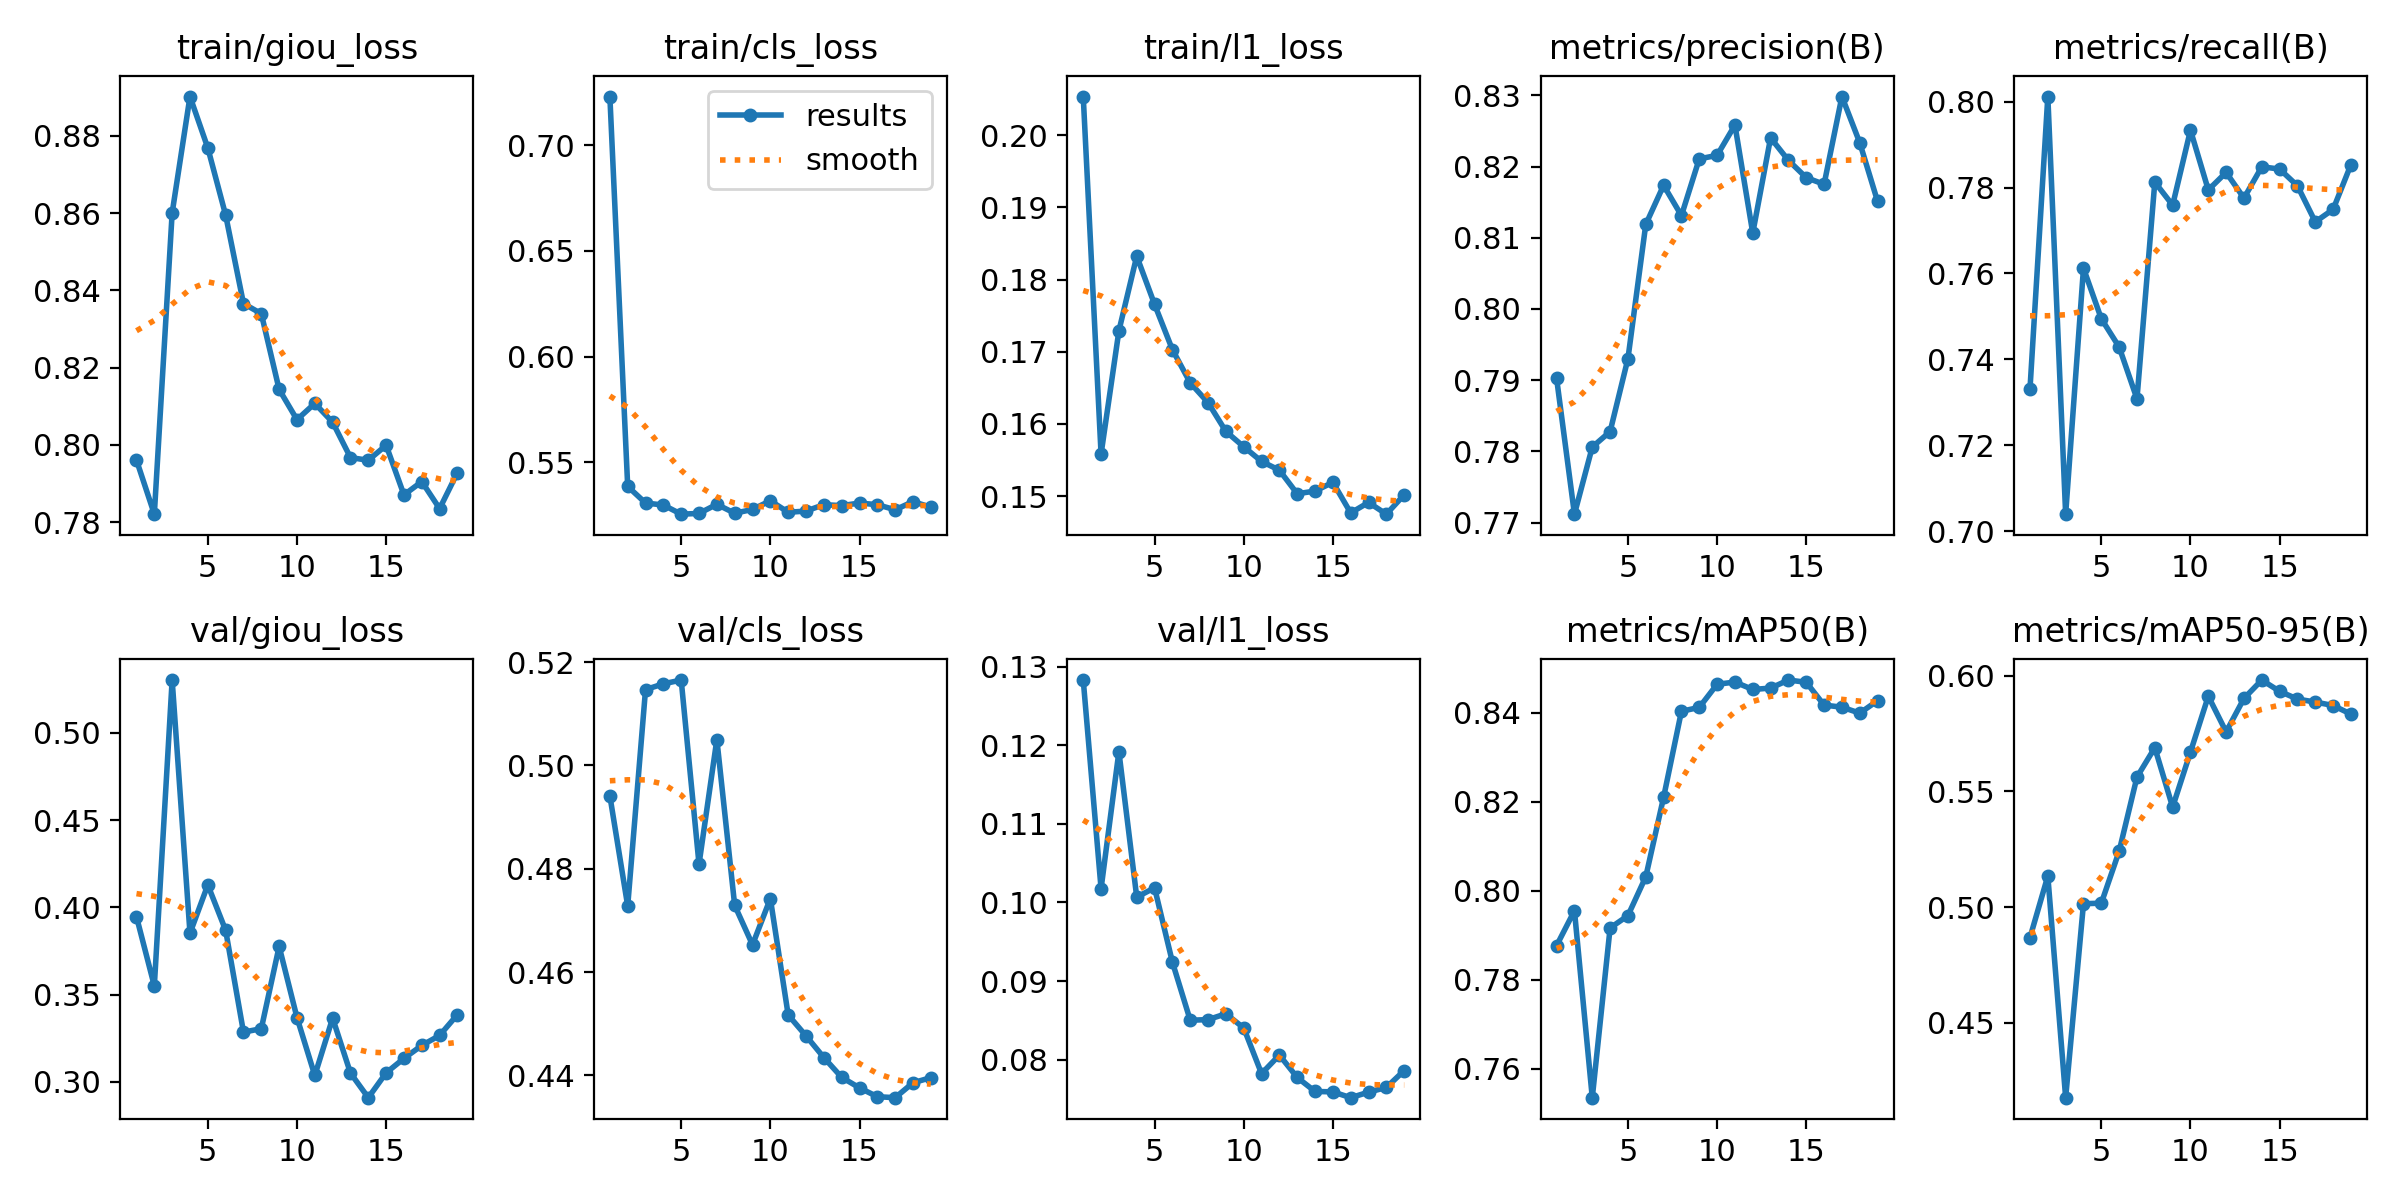

Values plotted in this chart, from the file beside it:
epoch, time, train/giou_loss, train/cls_loss, train/l1_loss, metrics/precision(B), metrics/recall(B), metrics/mAP50(B), metrics/mAP50-95(B), val/giou_loss, val/cls_loss, val/l1_loss, lr/pg0, lr/pg1, lr/pg2
1, 2300, 0.7961, 0.7231, 0.2053, 0.7902, 0.7331, 0.7876, 0.4869, 0.3946, 0.4941, 0.1283, 0.003333, 0.003333, 0.003333
2, 4485, 0.7821, 0.5386, 0.1558, 0.7712, 0.8012, 0.7955, 0.5134, 0.355, 0.4728, 0.1017, 0.0066, 0.0066, 0.0066
3, 6644, 0.86, 0.5307, 0.1729, 0.7806, 0.7039, 0.7534, 0.4178, 0.5302, 0.5147, 0.1192, 0.009802, 0.009802, 0.009802
4, 8798, 0.8902, 0.5298, 0.1832, 0.7828, 0.7612, 0.7916, 0.5015, 0.3852, 0.5158, 0.1007, 0.009703, 0.009703, 0.009703
5, 10957, 0.8769, 0.5254, 0.1766, 0.793, 0.7494, 0.7944, 0.5017, 0.4128, 0.5165, 0.1019, 0.009604, 0.009604, 0.009604
6, 13110, 0.8595, 0.5258, 0.1703, 0.8119, 0.7429, 0.8031, 0.5241, 0.3868, 0.4809, 0.0924, 0.009505, 0.009505, 0.009505
7, 15264, 0.8366, 0.5301, 0.1657, 0.8174, 0.7308, 0.821, 0.5562, 0.3285, 0.505, 0.08501, 0.009406, 0.009406, 0.009406
8, 17417, 0.834, 0.5259, 0.163, 0.8131, 0.7813, 0.8403, 0.5688, 0.3305, 0.4729, 0.08509, 0.009307, 0.009307, 0.009307
9, 19573, 0.8144, 0.5277, 0.159, 0.8211, 0.7759, 0.8412, 0.5432, 0.3776, 0.4653, 0.08583, 0.009208, 0.009208, 0.009208
10, 21729, 0.8065, 0.5318, 0.1568, 0.8216, 0.7934, 0.8464, 0.567, 0.3368, 0.4742, 0.08403, 0.009109, 0.009109, 0.009109
11, 23882, 0.8107, 0.5263, 0.1548, 0.8258, 0.7794, 0.8469, 0.5911, 0.3036, 0.4517, 0.07822, 0.00901, 0.00901, 0.00901
12, 26036, 0.8059, 0.5269, 0.1536, 0.8107, 0.7835, 0.8452, 0.5757, 0.3365, 0.4477, 0.08058, 0.008911, 0.008911, 0.008911
13, 28193, 0.7967, 0.5299, 0.1503, 0.824, 0.7775, 0.8456, 0.5901, 0.305, 0.4435, 0.07773, 0.008812, 0.008812, 0.008812
14, 30344, 0.796, 0.5295, 0.1507, 0.8209, 0.7848, 0.8474, 0.598, 0.2909, 0.4396, 0.07595, 0.008713, 0.008713, 0.008713
15, 32499, 0.7999, 0.5307, 0.1519, 0.8184, 0.7843, 0.8469, 0.5932, 0.3051, 0.4376, 0.0759, 0.008614, 0.008614, 0.008614
16, 34658, 0.7871, 0.5299, 0.1477, 0.8175, 0.7804, 0.8417, 0.5898, 0.3134, 0.4359, 0.07516, 0.008515, 0.008515, 0.008515
17, 36823, 0.7905, 0.5275, 0.1491, 0.8298, 0.772, 0.8413, 0.5885, 0.3209, 0.4357, 0.07586, 0.008416, 0.008416, 0.008416
18, 38976, 0.7835, 0.5314, 0.1475, 0.8234, 0.7749, 0.8399, 0.587, 0.3266, 0.4386, 0.07646, 0.008317, 0.008317, 0.008317
19, 41125, 0.7929, 0.5287, 0.1502, 0.8151, 0.7853, 0.8427, 0.5833, 0.3385, 0.4396, 0.07861, 0.008218, 0.008218, 0.008218
